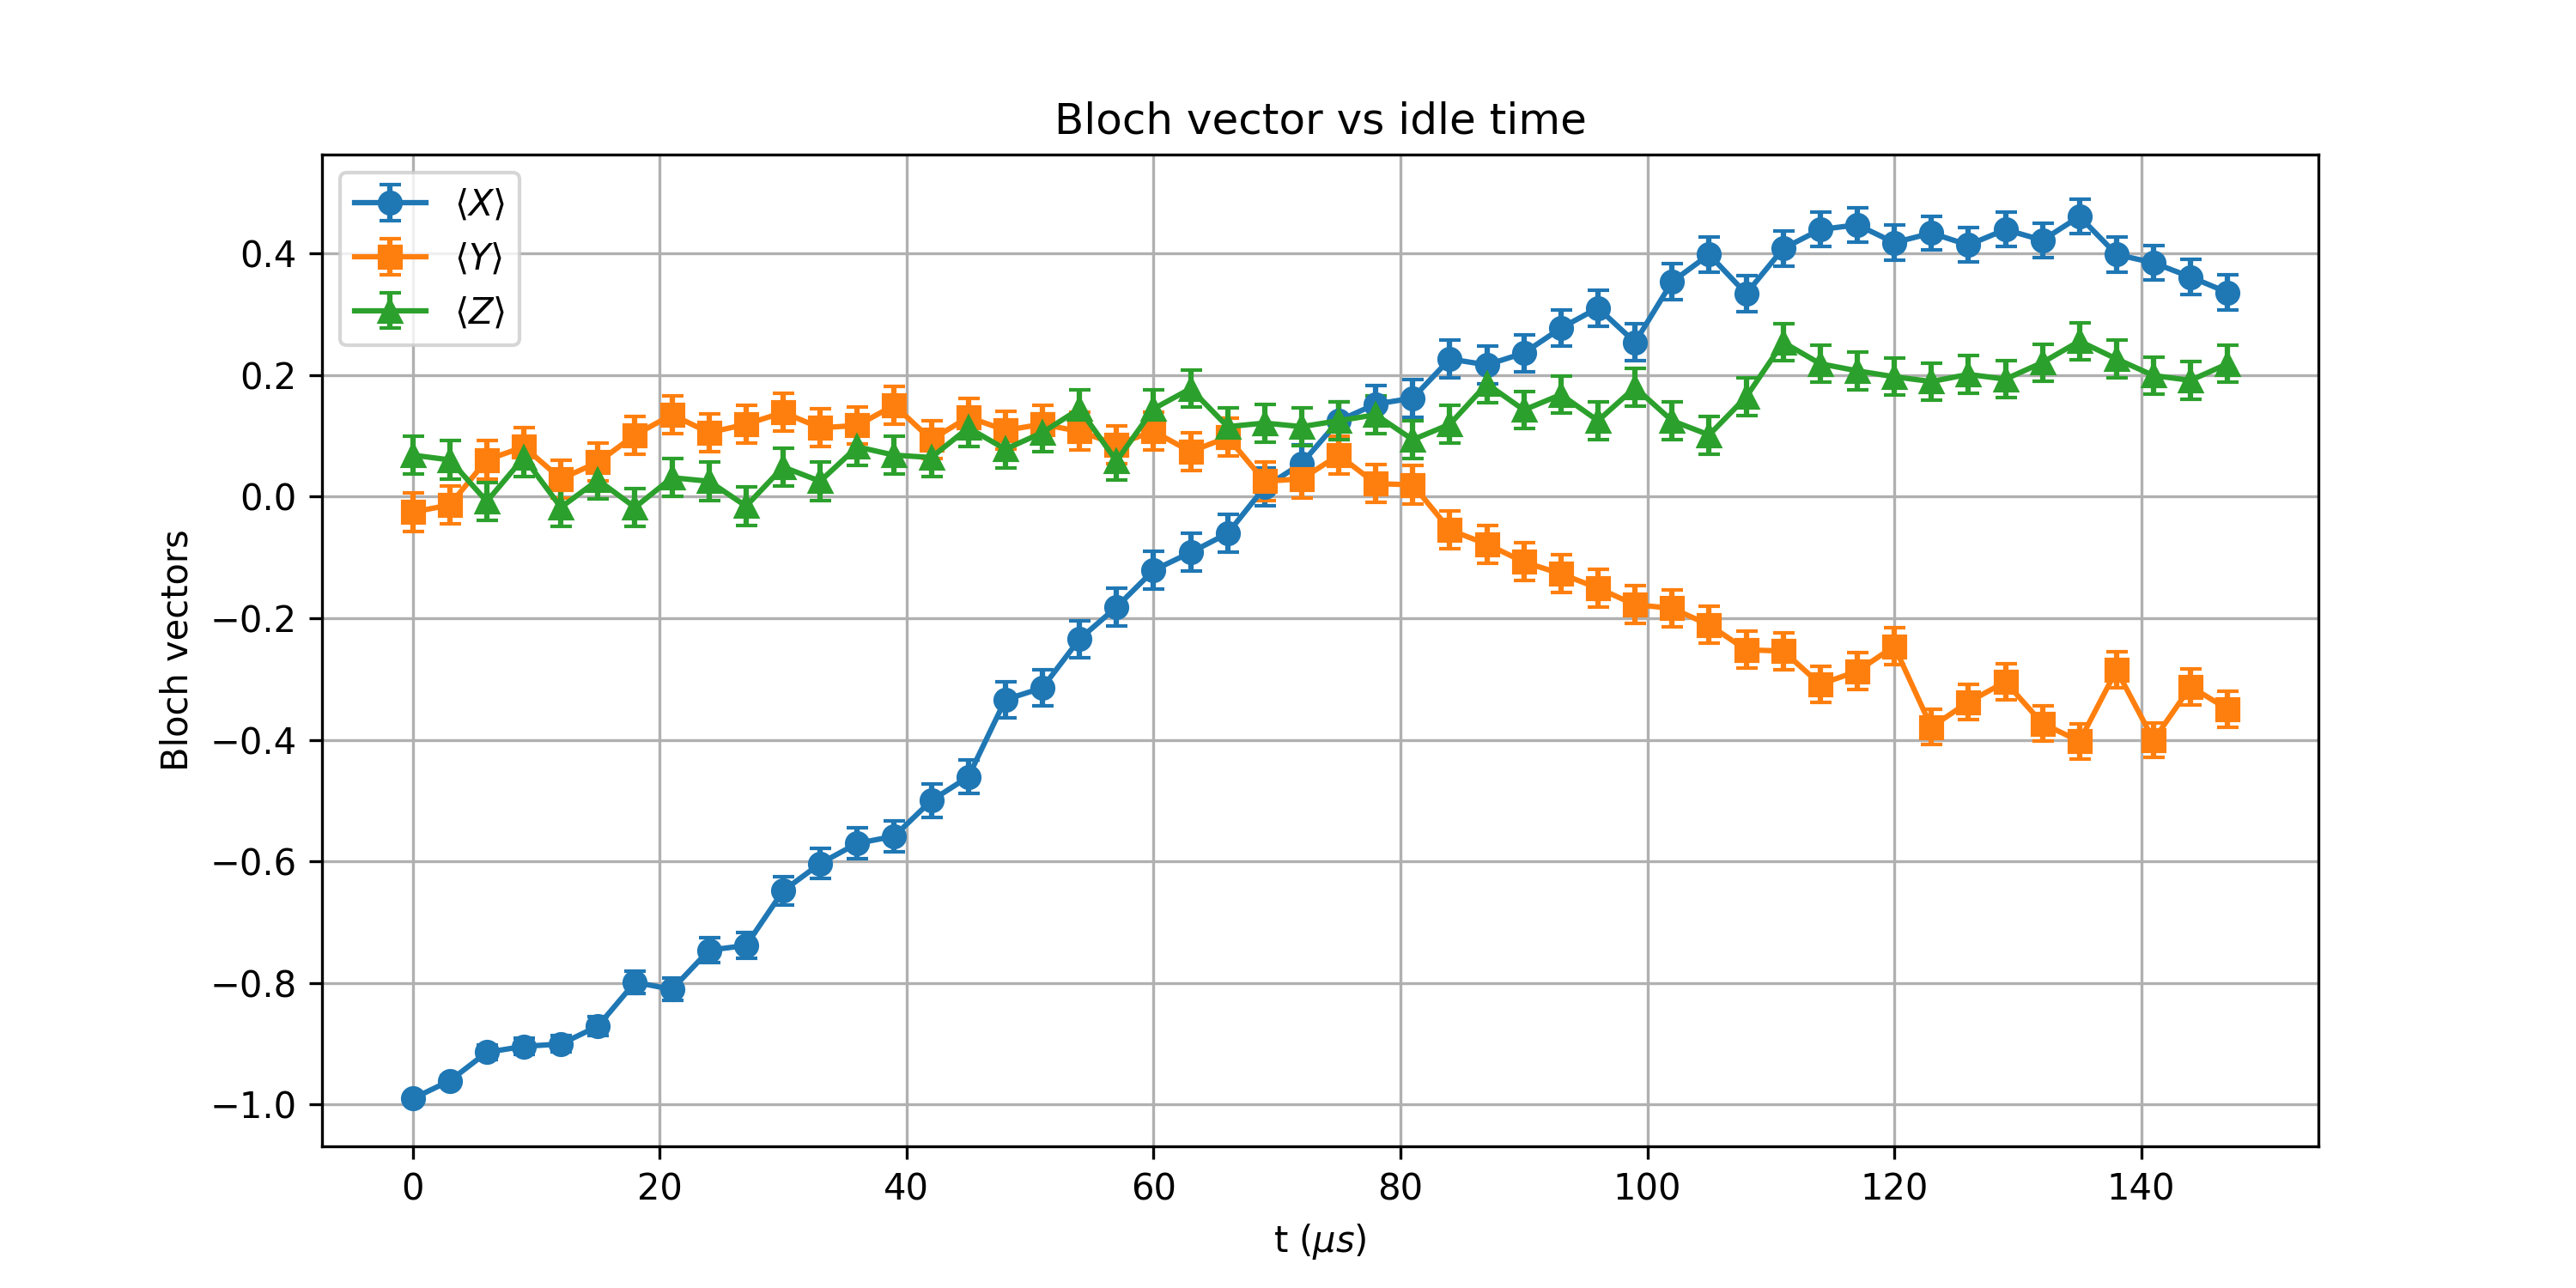

The file beside this chart, header and first rows:
t_us, X_mean, Y_mean, Z_mean, X_std, Y_std, Z_std
0.0, -0.9902, -0.02539, 0.06836, 0.004357, 0.03124, 0.03118
3, -0.9609, -0.01367, 0.06055, 0.008649, 0.03125, 0.03119
6, -0.9141, 0.06055, -0.007812, 0.01267, 0.03119, 0.03125
9, -0.9043, 0.08203, 0.06445, 0.01334, 0.03114, 0.03119
12, -0.9004, 0.0293, -0.01758, 0.0136, 0.03124, 0.03125
15, -0.8711, 0.05664, 0.02734, 0.01535, 0.0312, 0.03124
18, -0.7988, 0.1016, -0.01758, 0.0188, 0.03109, 0.03125
21.0, -0.8105, 0.1348, 0.03125, 0.0183, 0.03096, 0.03123
24, -0.7461, 0.1055, 0.02539, 0.02081, 0.03108, 0.03124
27.0, -0.7383, 0.1191, -0.01562, 0.02108, 0.03103, 0.03125
30, -0.6484, 0.1387, 0.04883, 0.02379, 0.03095, 0.03121
33, -0.6035, 0.1133, 0.02539, 0.02492, 0.03105, 0.03124
36, -0.5703, 0.1172, 0.08203, 0.02567, 0.03103, 0.03114
39.0, -0.5586, 0.1504, 0.06836, 0.02592, 0.03089, 0.03118
42.0, -0.5, 0.09375, 0.06445, 0.02706, 0.03111, 0.03119
45, -0.4609, 0.1309, 0.1133, 0.02773, 0.03098, 0.03105
48, -0.334, 0.1094, 0.07812, 0.02946, 0.03106, 0.03115
51, -0.3145, 0.1191, 0.1055, 0.02966, 0.03103, 0.03108
54.0, -0.2344, 0.1074, 0.1445, 0.03038, 0.03107, 0.03092
57, -0.1816, 0.08594, 0.05859, 0.03073, 0.03113, 0.0312
60, -0.1211, 0.1074, 0.1445, 0.03102, 0.03107, 0.03092
63.0, -0.0918, 0.07422, 0.1777, 0.03112, 0.03116, 0.03075
66, -0.06055, 0.09766, 0.1152, 0.03119, 0.0311, 0.03104
69.0, 0.01562, 0.02539, 0.1211, 0.03125, 0.03124, 0.03102
72, 0.05469, 0.0293, 0.1152, 0.0312, 0.03124, 0.03104
75.0, 0.125, 0.06836, 0.125, 0.031, 0.03118, 0.031
78.0, 0.1523, 0.02148, 0.1348, 0.03089, 0.03124, 0.03096
81, 0.1621, 0.01953, 0.09375, 0.03084, 0.03124, 0.03111
84.0, 0.2266, -0.05469, 0.1191, 0.03044, 0.0312, 0.03103
87, 0.2168, -0.07812, 0.1855, 0.03051, 0.03115, 0.03071
90, 0.2363, -0.1074, 0.1426, 0.03036, 0.03107, 0.03093
93.0, 0.2773, -0.127, 0.168, 0.03002, 0.031, 0.03081
96, 0.3105, -0.1504, 0.125, 0.0297, 0.03089, 0.031
99.0, 0.2539, -0.1777, 0.1797, 0.03023, 0.03075, 0.03074
102, 0.3535, -0.1836, 0.125, 0.02923, 0.03072, 0.031
105, 0.3984, -0.2109, 0.1016, 0.02866, 0.03055, 0.03109
108.0, 0.334, -0.252, 0.1641, 0.02946, 0.03024, 0.03083
111, 0.4082, -0.2539, 0.2539, 0.02853, 0.03023, 0.03023
114, 0.4395, -0.3086, 0.2188, 0.02807, 0.02972, 0.03049
117, 0.4473, -0.2871, 0.207, 0.02795, 0.02993, 0.03057
120, 0.418, -0.2461, 0.1973, 0.02839, 0.03029, 0.03064
123, 0.4336, -0.3789, 0.1895, 0.02816, 0.02892, 0.03068
126.0, 0.4141, -0.3379, 0.2012, 0.02845, 0.02941, 0.03061
129.0, 0.4395, -0.3047, 0.1934, 0.02807, 0.02976, 0.03066
132, 0.4219, -0.373, 0.2207, 0.02833, 0.02899, 0.03048
135, 0.4609, -0.4023, 0.2559, 0.02773, 0.02861, 0.03021
138.0, 0.3984, -0.2852, 0.2266, 0.02866, 0.02995, 0.03044
141, 0.3848, -0.4004, 0.1992, 0.02884, 0.02864, 0.03062
144, 0.3613, -0.3125, 0.1914, 0.02914, 0.02968, 0.03067
147.0, 0.3359, -0.3496, 0.2188, 0.02943, 0.02928, 0.03049
